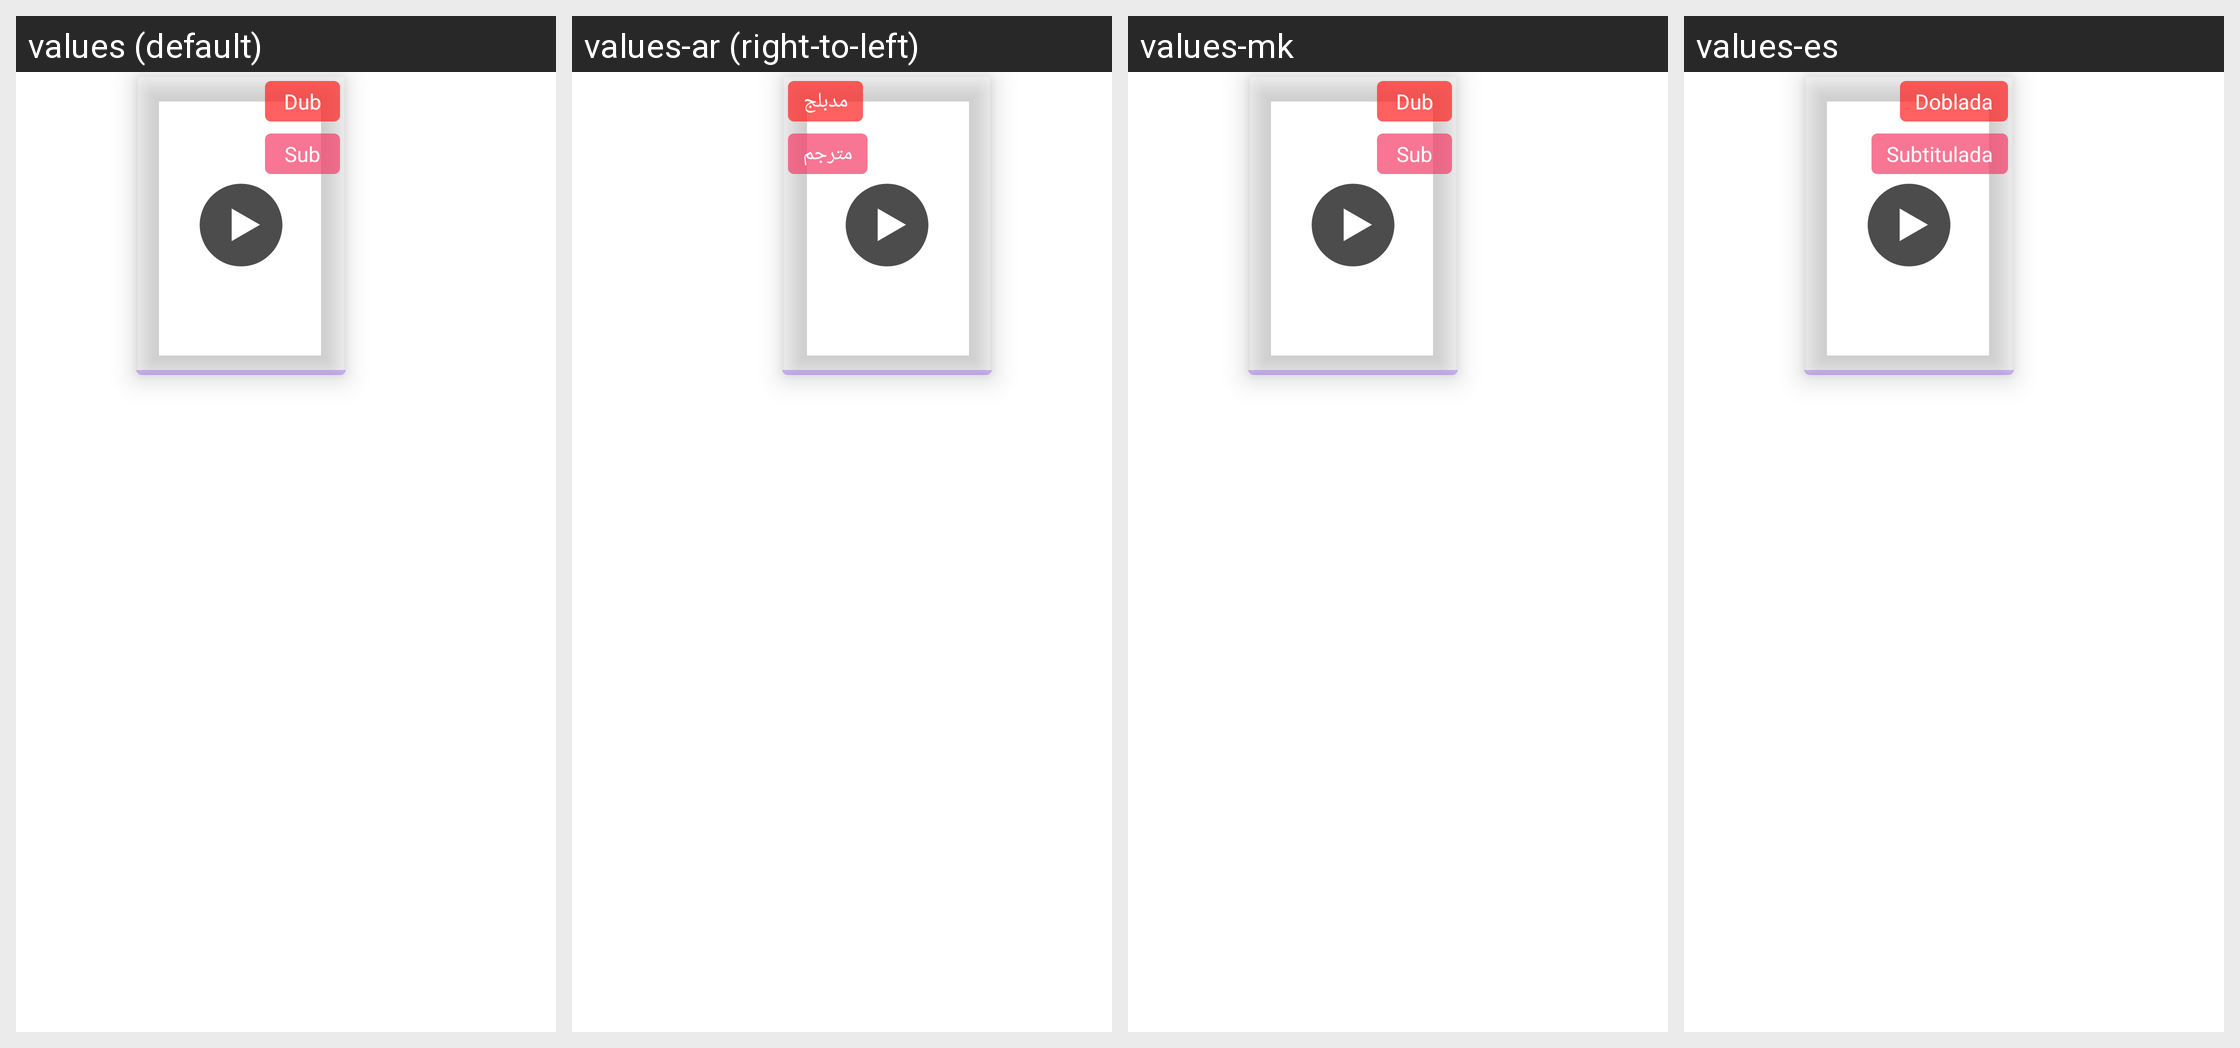

Translations of the strings shown on this Android screen, per locale in the grid:
Android screen res/layout/home_result_top_grid.xml rendered under 4 locales, left to right: values (default), values-ar (right-to-left), values-mk, values-es. Device: Nexus 5 (rendered at 1080×1920; each locale shown at half size, 540×960, under a caption strip naming it); theme AppTheme.
Other locales in the repository, not shown: values-af, values-am, values-as, values-az, values-be, values-bg, values-bn, values-bs, values-ca, values-cs, values-da, values-de, values-el, values-en-rGB, values-en-rIN, values-es-rUS, values-et, values-eu, values-fi, values-fr, values-fr-rCA, values-gl, values-gu, values-hi, values-hr, values-hu, values-hy, values-id, values-in, values-is, values-it, values-iw, values-ja, values-ka, values-kk, values-km, values-kn, values-ko, values-ky, values-lo, values-lt, values-lv, values-ml, values-mn, values-mo, values-mr, values-ms, values-my, values-nb, values-ne, values-nl, values-no, values-or, values-pa, values-pl, values-pt, values-pt-rBR, values-pt-rPT, values-ro, values-ru, values-si, values-sk, values-sl, values-sq, values-sr, values-sv, values-sw, values-ta, values-te, values-th, values-tl, values-tr, values-uk, values-uz, values-vi, values-zh, values-zh-rCN, values-zh-rHK, values-zh-rTW, values-zu.
Strings drawn on this screen, with the default value and each locale's value (text and hints the layout hard-codes, and strings that could not be matched under every locale, appear in the picture but are not listed):

app_dubbed_text
  values: Dub
  values-ar: مدبلج
  values-mk: Dub  [not translated; the default value is used]
  values-es: Doblada

app_subbed_text
  values: Sub
  values-ar: مترجم
  values-mk: Sub  [not translated; the default value is used]
  values-es: Subtitulada
